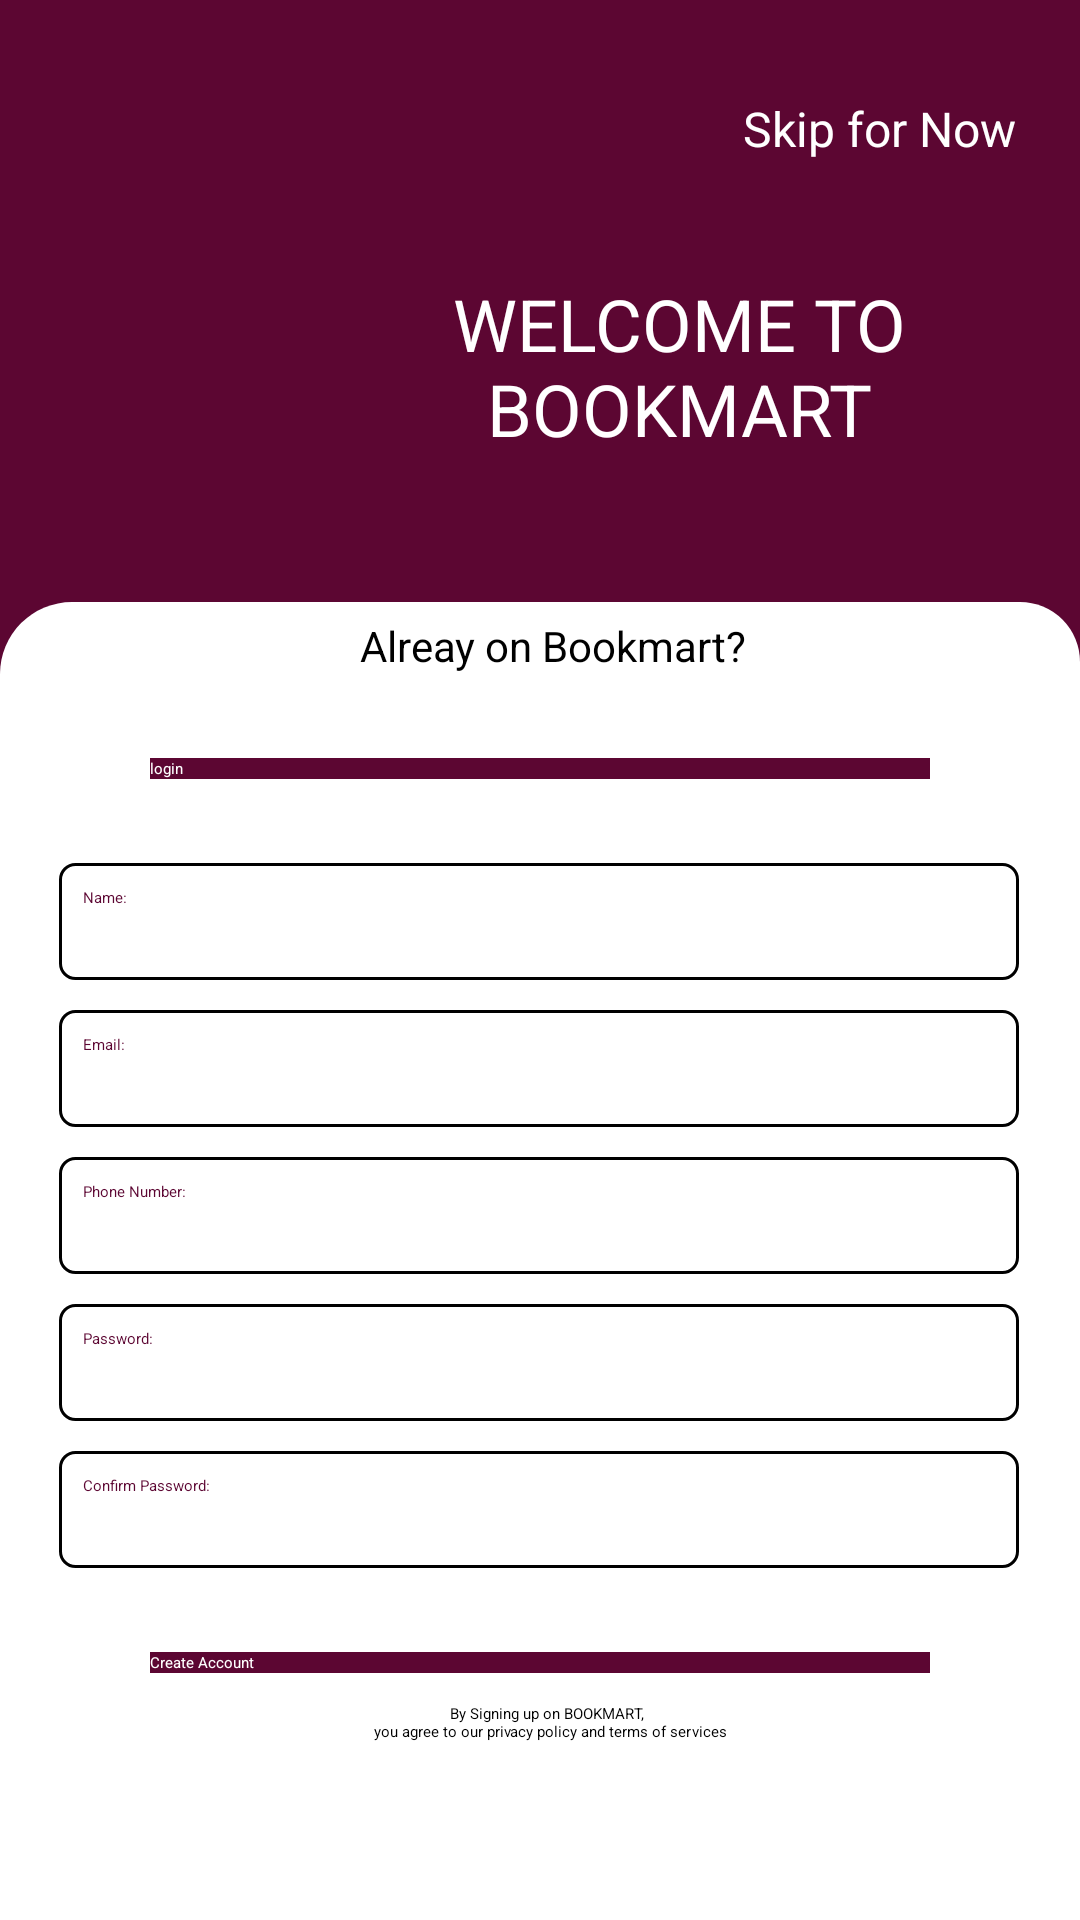

Write the Android layout XML for this screen, with the resource values it uses.
<!-- AndroidManifest.xml: application theme Theme.FirebaseApp -->
<!-- res/layout/activity_main.xml -->
<?xml version="1.0" encoding="utf-8"?>
<androidx.constraintlayout.widget.ConstraintLayout xmlns:android="http://schemas.android.com/apk/res/android"
    xmlns:app="http://schemas.android.com/apk/res-auto"
    xmlns:tools="http://schemas.android.com/tools"
    android:layout_width="match_parent"
    android:layout_height="match_parent"
    tools:context=".MainActivity"
    android:background="@color/theme">

    <TableRow
        android:id="@+id/tableRow"
        android:layout_width="match_parent"
        android:layout_height="wrap_content"
        app:layout_constraintEnd_toEndOf="parent"
        app:layout_constraintStart_toStartOf="parent"
        app:layout_constraintTop_toBottomOf="@id/skip_text">

        
        <ImageView
            android:id="@+id/logo"
            android:layout_width="137dp"
            android:layout_height="137dp"
            android:scaleType="centerCrop"
            android:src="@drawable/icon_img" />

        
        <TextView
            android:id="@+id/welcome_to_"
            android:layout_width="179dp"
            android:layout_height="match_parent"
            android:layout_alignParentLeft="true"
            android:layout_alignParentTop="true"
            android:gravity="center_horizontal|center_vertical"
            android:text="WELCOME TO BOOKMART"
            android:textAlignment="center"
            android:textColor="@color/white"
            android:textSize="24sp" />

    </TableRow>

    <Button
        android:id="@+id/skip_text"
        android:layout_width="wrap_content"
        android:layout_height="wrap_content"
        android:layout_alignParentEnd="true"
        android:layout_centerVertical="true"
        android:layout_marginTop="32dp"
        android:text="@string/skip"
        android:textColor="@color/white"
        android:textSize="16sp"
        app:layout_constraintEnd_toEndOf="parent"
        app:layout_constraintHorizontal_bias="0.921"
        app:layout_constraintStart_toStartOf="parent"
        app:layout_constraintTop_toTopOf="parent"
        android:clickable="true"/>

    <View
        android:id="@+id/rectangle_shape"
        android:layout_width="match_parent"
        android:layout_height="0dp"
        android:layout_alignParentLeft="true"
        android:layout_alignParentTop="true"
        android:layout_marginTop="10dp"
        android:background="@drawable/login_radius"
        app:layout_constraintBottom_toBottomOf="parent"
        app:layout_constraintEnd_toEndOf="parent"
        app:layout_constraintHorizontal_bias="0.0"
        app:layout_constraintStart_toStartOf="parent"
        app:layout_constraintTop_toBottomOf="@+id/tableRow"
        app:layout_constraintVertical_bias="0.0" />

    <TextView
        android:id="@+id/login"
        android:layout_width="297dp"
        android:layout_height="wrap_content"
        android:layout_alignParentLeft="true"
        android:layout_alignParentTop="true"
        android:layout_marginTop="15dp"
        android:autoLink="web"
        android:gravity="center_horizontal|center_vertical"
        android:text="Alreay on Bookmart?"
        android:textColor="@color/black"
        android:textCursorDrawable="@null"
        android:textSize="14sp"
        app:layout_constraintEnd_toEndOf="parent"
        app:layout_constraintHorizontal_bias="0.57"
        app:layout_constraintStart_toStartOf="parent"
        app:layout_constraintTop_toBottomOf="@+id/tableRow" />

    <EditText
        android:id="@+id/user_name"
        android:layout_width="320dp"
        android:layout_height="39dp"
        android:layout_alignParentLeft="true"
        android:layout_alignParentTop="true"
        android:layout_marginTop="28dp"
        android:background="@drawable/user_input_style"
        android:hint="Name:"
        android:padding="8dp"
        android:textColor="@color/theme"
        app:layout_constraintEnd_toEndOf="parent"
        app:layout_constraintHorizontal_bias="0.494"
        app:layout_constraintStart_toStartOf="parent"
        app:layout_constraintTop_toBottomOf="@id/btnlogin" />

    <EditText
        android:id="@+id/etemail"
        android:layout_width="320dp"
        android:layout_height="39dp"
        android:layout_alignParentLeft="true"
        android:layout_alignParentTop="true"
        android:layout_marginTop="10dp"
        android:background="@drawable/user_input_style"
        android:hint="Email:"
        android:padding="8dp"
        android:textColor="@color/theme"
        app:layout_constraintEnd_toEndOf="parent"
        app:layout_constraintHorizontal_bias="0.494"
        app:layout_constraintStart_toStartOf="parent"
        app:layout_constraintTop_toBottomOf="@+id/user_name" />

    <EditText
        android:id="@+id/phone"
        android:layout_width="320dp"
        android:layout_height="39dp"
        android:layout_alignParentLeft="true"
        android:layout_alignParentTop="true"
        android:layout_marginTop="10dp"
        android:background="@drawable/user_input_style"
        android:hint="Phone Number:"
        android:textColor="@color/theme"
        android:padding="8dp"
        app:layout_constraintEnd_toEndOf="parent"
        app:layout_constraintHorizontal_bias="0.494"
        app:layout_constraintStart_toStartOf="parent"
        app:layout_constraintTop_toBottomOf="@+id/etemail" />

    <EditText
        android:id="@+id/password"
        android:layout_width="320dp"
        android:layout_height="39dp"
        android:layout_alignParentLeft="true"
        android:layout_alignParentTop="true"
        android:layout_marginTop="10dp"
        android:background="@drawable/user_input_style"
        android:textColor="@color/theme"
        android:hint="Password:"
        android:padding="8dp"
        app:layout_constraintEnd_toEndOf="parent"
        app:layout_constraintHorizontal_bias="0.494"
        app:layout_constraintStart_toStartOf="parent"
        app:layout_constraintTop_toBottomOf="@+id/phone" />

    <EditText
        android:id="@+id/confirmPassword"
        android:layout_width="320dp"
        android:layout_height="39dp"
        android:layout_alignParentLeft="true"
        android:layout_alignParentTop="true"
        android:layout_marginTop="10dp"
        android:background="@drawable/user_input_style"
        android:hint="Confirm Password:"
        android:padding="8dp"
        android:textColor="@color/theme"
        app:layout_constraintEnd_toEndOf="parent"
        app:layout_constraintHorizontal_bias="0.494"
        app:layout_constraintStart_toStartOf="parent"
        app:layout_constraintTop_toBottomOf="@+id/password" />

    <Button
        android:id="@+id/btnSignup"
        android:layout_width="match_parent"
        android:layout_height="wrap_content"
        android:layout_marginTop="28dp"
        android:layout_marginStart="50dp"
        android:layout_marginEnd="50dp"
        app:layout_constraintTop_toBottomOf="@+id/confirmPassword"
        tools:layout_editor_absoluteX="0dp"
        android:background="@color/theme"
        android:text="@string/create_Account"
        android:textColor="@color/white"/>

    <Button
        android:id="@+id/btnlogin"
        android:layout_width="match_parent"
        android:layout_height="wrap_content"
        android:layout_marginTop="28dp"
        android:layout_marginStart="50dp"
        android:layout_marginEnd="50dp"
        app:layout_constraintTop_toBottomOf="@+id/login"
        tools:layout_editor_absoluteX="0dp"
        android:background="@color/theme"
        android:text="login"
        android:textColor="@color/white"/>

    <TextView
        android:id="@+id/by_signing_"
        android:layout_width="wrap_content"
        android:layout_height="wrap_content"
        android:layout_alignParentLeft="true"
        android:layout_alignParentTop="true"
        android:gravity="center_horizontal|top"
        android:text="@string/by_signing_"
        app:layout_constraintBottom_toBottomOf="@+id/rectangle_shape"
        app:layout_constraintEnd_toEndOf="parent"
        app:layout_constraintHorizontal_bias="0.512"
        app:layout_constraintStart_toStartOf="parent"
        app:layout_constraintTop_toBottomOf="@+id/btnSignup"
        app:layout_constraintVertical_bias="0.144" />
</androidx.constraintlayout.widget.ConstraintLayout>
<!-- resources referenced by this layout -->
<resources>
  <color name="black">#FF000000</color>
  <color name="theme">#5C0632</color>
  <color name="white">#FFFFFFFF</color>
  <!-- drawable login_radius (drawable) -->
  <layer-list xmlns:android="http://schemas.android.com/apk/res/android">
  
      <item>
          <shape>
              <solid android:color="@color/white" /> 
              <corners android:topLeftRadius="24dp" android:topRightRadius="20dp" />
          </shape>
      </item>
  </layer-list>
  <!-- drawable user_input_style (drawable) -->
  <?xml version="1.0" encoding="utf-8"?>
  <shape xmlns:android="http://schemas.android.com/apk/res/android">
      <solid android:color="#FFFFFF" />
      <stroke
          android:width="1dp"
      android:color="#000000" />
      <corners android:radius="5dp" />
  </shape>
  <string name="by_signing_">
  By Signing up on BOOKMART, \n you agree to our privacy policy and terms of services
  </string>
  <string name="create_Account">Create Account</string>
  <string name="skip">Skip for Now</string>
  <style name="Theme.FirebaseApp" parent="Base.Theme.MyfirebaseApplication" />
  <style name="Base.Theme.MyfirebaseApplication" parent="Theme.Material3.DayNight.NoActionBar">
          
          
      </style>
</resources>
